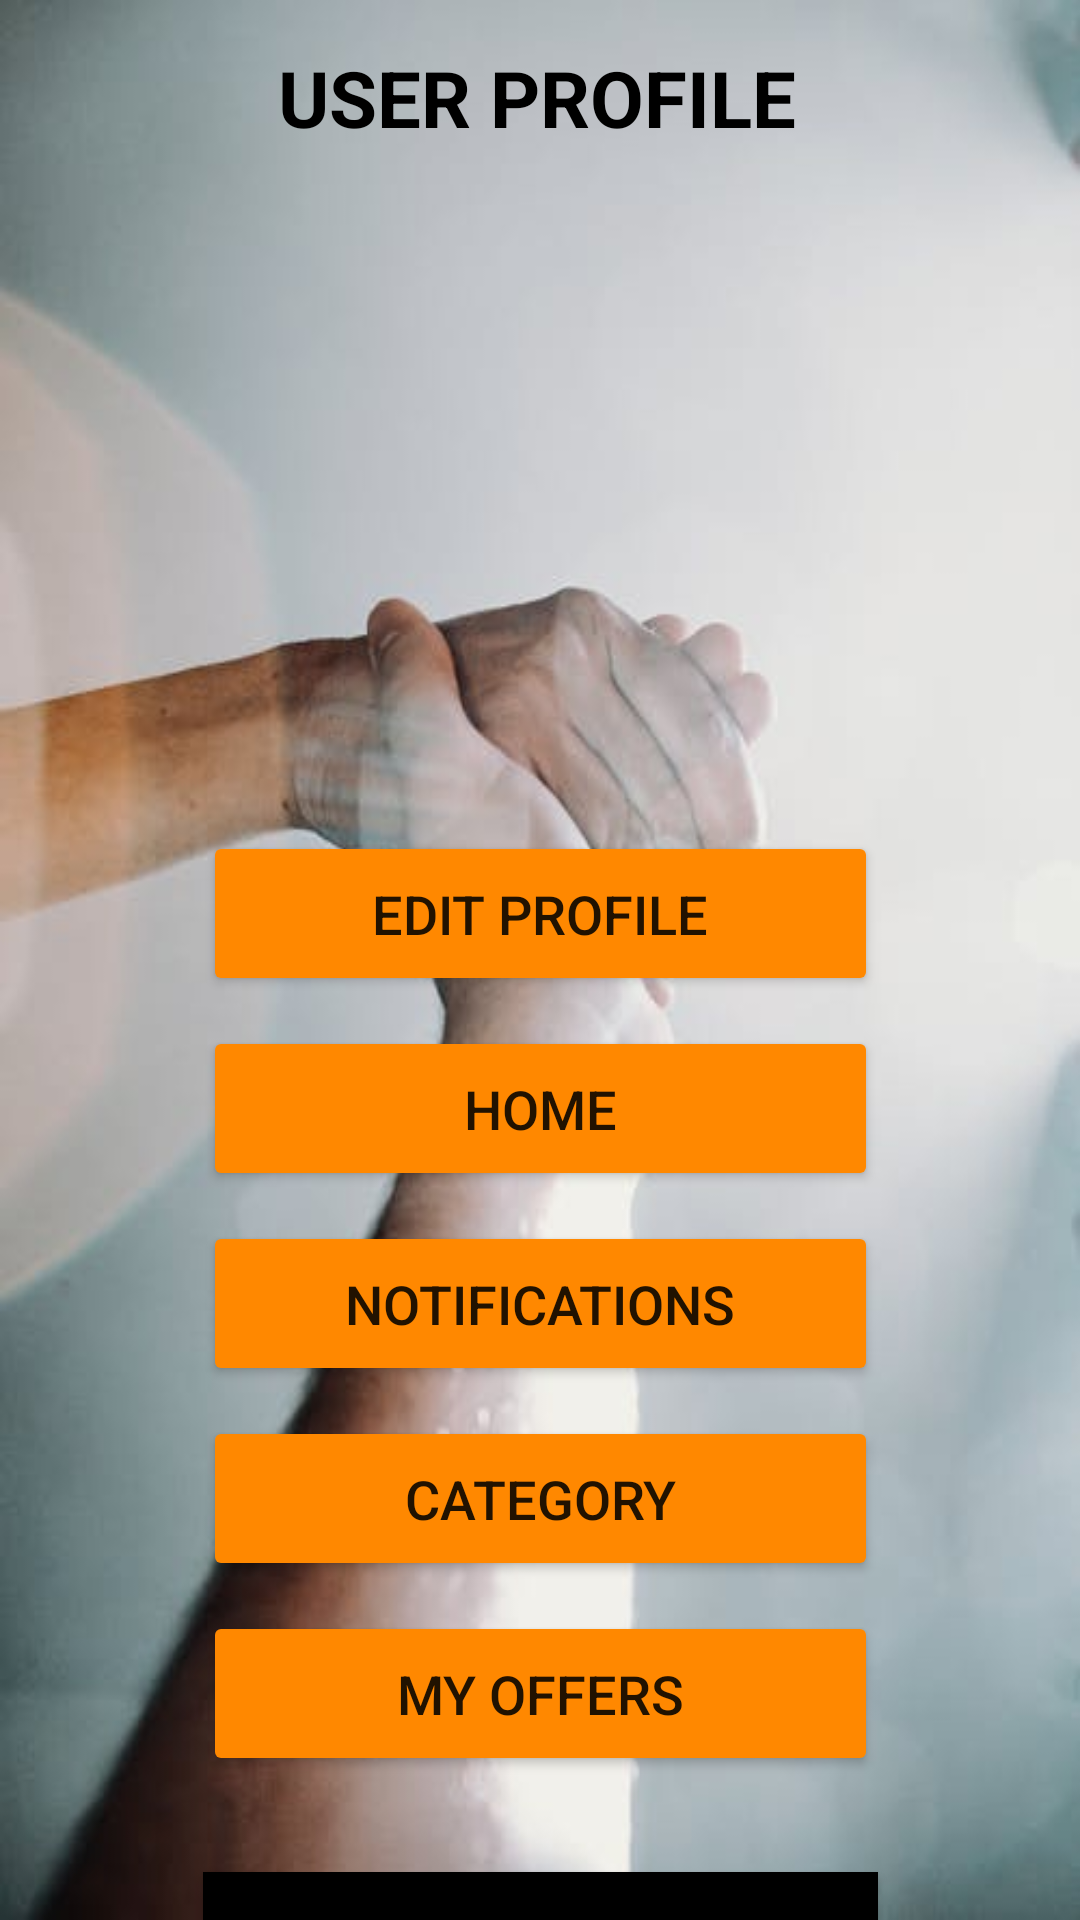

Reconstruct the res/layout file that produces this screen, plus the resources it refers to.
<!-- AndroidManifest.xml: application theme Theme.WASTELESS -->
<!-- res/layout/activity_user_account.xml -->
<?xml version="1.0" encoding="utf-8"?>
<androidx.constraintlayout.widget.ConstraintLayout xmlns:android="http://schemas.android.com/apk/res/android"
    xmlns:app="http://schemas.android.com/apk/res-auto"
    xmlns:tools="http://schemas.android.com/tools"
    android:layout_width="match_parent"
    android:layout_height="match_parent"
    android:background="@drawable/hands2bk"
    tools:context=".UserAccount">


    <ImageView
        android:id="@+id/imageView"
        android:layout_width="220dp"
        android:layout_height="181dp"
        android:layout_marginTop="56dp"
        app:layout_constraintEnd_toEndOf="parent"
        app:layout_constraintHorizontal_bias="0.497"
        app:layout_constraintStart_toStartOf="parent"
        app:layout_constraintTop_toTopOf="parent"
        app:srcCompat="@drawable/ic_baseline_account_circle_24" />

    <Button
        android:id="@+id/logout_btn"
        android:layout_width="225dp"
        android:layout_height="55dp"
        android:layout_marginTop="624dp"
        android:background="@color/black"
        android:backgroundTint="@android:color/holo_blue_bright"
        android:text="Logout"
        android:textColor="@color/white"
        android:textSize="18sp"
        app:backgroundTint="@color/black"
        app:layout_constraintEnd_toEndOf="parent"
        app:layout_constraintStart_toStartOf="parent"
        app:layout_constraintTop_toTopOf="parent" />

    <Button
        android:id="@+id/button2"
        android:layout_width="225dp"
        android:layout_height="55dp"
        android:layout_marginTop="40dp"
        android:onClick="openprof"
        android:text="Edit Profile"
        android:textSize="18sp"
        app:backgroundTint="@android:color/holo_orange_dark"
        app:layout_constraintEnd_toEndOf="parent"
        app:layout_constraintStart_toStartOf="parent"
        app:layout_constraintTop_toBottomOf="@+id/imageView" />

    <Button
        android:id="@+id/btnHome"
        android:layout_width="225dp"
        android:layout_height="55dp"
        android:layout_marginTop="10dp"
        android:onClick="openhome"
        android:text="Home"
        android:textSize="18sp"
        app:backgroundTint="@android:color/holo_orange_dark"
        app:layout_constraintEnd_toEndOf="parent"
        app:layout_constraintStart_toStartOf="parent"
        app:layout_constraintTop_toBottomOf="@+id/button2" />

    <Button
        android:id="@+id/button"
        android:layout_width="225dp"
        android:layout_height="55dp"
        android:layout_marginTop="10dp"
        android:text="Notifications"
        android:textSize="18sp"
        app:backgroundTint="@android:color/holo_orange_dark"
        app:layout_constraintEnd_toEndOf="parent"
        app:layout_constraintHorizontal_bias="0.5"
        app:layout_constraintStart_toStartOf="parent"
        app:layout_constraintTop_toBottomOf="@+id/btnHome" />

    <Button
        android:id="@+id/button4"
        android:layout_width="225dp"
        android:layout_height="55dp"
        android:layout_marginTop="10dp"
        android:onClick="viewofferitemlist"
        android:text="My Offers"
        android:textSize="18sp"
        app:backgroundTint="@android:color/holo_orange_dark"
        app:layout_constraintEnd_toEndOf="parent"
        app:layout_constraintHorizontal_bias="0.5"
        app:layout_constraintStart_toStartOf="parent"
        app:layout_constraintTop_toBottomOf="@+id/button5" />

    <Button
        android:id="@+id/button5"
        android:layout_width="225dp"
        android:layout_height="55dp"
        android:layout_marginTop="10dp"
        android:onClick="opencate"
        android:text="Category"
        android:textSize="18sp"
        app:backgroundTint="@android:color/holo_orange_dark"
        app:layout_constraintEnd_toEndOf="parent"
        app:layout_constraintHorizontal_bias="0.5"
        app:layout_constraintStart_toStartOf="parent"
        app:layout_constraintTop_toBottomOf="@+id/button" />

    <TextView
        android:id="@+id/textView6"
        android:layout_width="185dp"
        android:layout_height="42dp"
        android:layout_marginTop="15dp"
        android:paddingLeft="5dp"
        android:text="USER PROFILE"
        android:textColor="@color/black"
        android:textSize="26sp"
        android:textStyle="bold"
        app:layout_constraintEnd_toEndOf="parent"
        app:layout_constraintHorizontal_bias="0.5"
        app:layout_constraintStart_toStartOf="parent"
        app:layout_constraintTop_toTopOf="parent" />


</androidx.constraintlayout.widget.ConstraintLayout>
<!-- resources referenced by this layout -->
<resources>
  <!-- drawable hands2bk: jpeg bitmap (drawable, 18505 bytes) -->
  <style name="Theme.WASTELESS" parent="Theme.MaterialComponents.DayNight.DarkActionBar">
          
          <item name="colorPrimary">@android:color/holo_orange_dark</item>
          <item name="colorPrimaryVariant">@android:color/holo_orange_dark</item>
          <item name="colorOnPrimary">@color/white</item>
          
          <item name="colorSecondary">@color/teal_200</item>
          <item name="colorSecondaryVariant">@color/teal_700</item>
          <item name="colorOnSecondary">@color/black</item>
          
          <item name="android:statusBarColor" tools:targetApi="l">?attr/colorPrimaryVariant</item>
          
      </style>
  <!-- not gathered from this repository: default colours our renderer supplied (Android Studio template values) -->
  <color name="teal_200">#FF03DAC5</color>
  <color name="teal_700">#FF018786</color>
  <color name="black">#FF000000</color>
  <color name="white">#FFFFFFFF</color>
</resources>
